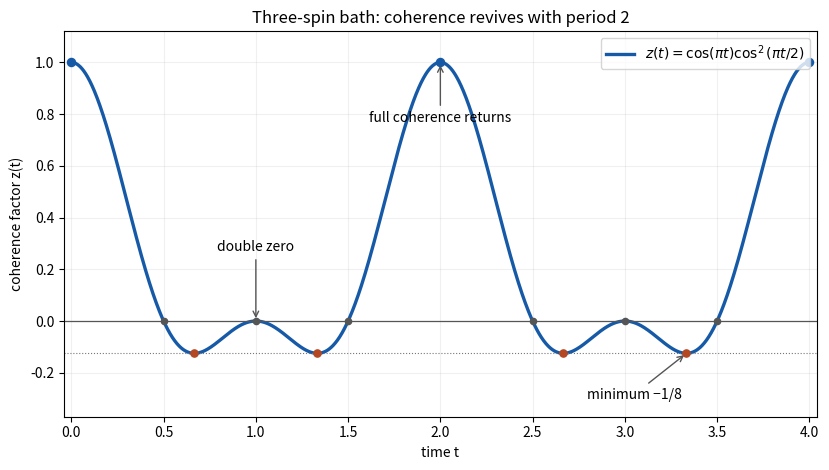

This figure's Python source:
"""Generate the Paper 57 Q4(c)(i) sketch; tested with Python 3.14.4,
NumPy 2.3.5 and Matplotlib 3.10.7. Emit only the PNG basename to cwd.
The caller supplies MPLCONFIGDIR; never override its value.
"""
import os
from pathlib import Path
if 'MPLCONFIGDIR' not in os.environ:
    raise RuntimeError('Caller must supply an owned MPLCONFIGDIR')
import matplotlib
matplotlib.use('Agg')
import matplotlib.pyplot as plt
import numpy as np

t=np.linspace(0,4,1601)
z=np.cos(np.pi*t)*np.cos(np.pi*t/2)**2
fig,ax=plt.subplots(figsize=(8.4,4.8),dpi=100,facecolor='white')
ax.set_facecolor('white')
ax.plot(t,z,color='#165aa7',linewidth=2.4,label=r'$z(t)=\cos(\pi t)\cos^2(\pi t/2)$')
ax.axhline(0,color='#555555',linewidth=0.9)
ax.axhline(-1/8,color='#777777',linewidth=0.8,linestyle=':')
ax.scatter([0,2,4],[1,1,1],s=34,color='#165aa7',zorder=4)
zeros=np.array([.5,1,1.5,2.5,3,3.5])
ax.scatter(zeros,zeros*0,s=20,color='#555555',zorder=4)
mins=np.array([2/3,4/3,8/3,10/3])
ax.scatter(mins,mins*0-1/8,s=27,color='#b44823',zorder=4)
ax.annotate('full coherence returns',xy=(2,1),xytext=(2,0.77),ha='center',arrowprops=dict(arrowstyle='->',color='#555555'),fontsize=10)
ax.annotate('double zero',xy=(1,0),xytext=(1,.27),ha='center',arrowprops=dict(arrowstyle='->',color='#555555'),fontsize=10)
ax.annotate('minimum −1/8',xy=(10/3,-1/8),xytext=(3.05,-.30),ha='center',arrowprops=dict(arrowstyle='->',color='#555555'),fontsize=10)
ax.set(xlim=(-.04,4.04),ylim=(-.37,1.12),xlabel='time t',ylabel='coherence factor z(t)',title='Three-spin bath: coherence revives with period 2')
ax.set_xticks(np.arange(0,4.01,.5))
ax.grid(alpha=.18)
ax.legend(loc='upper right',fontsize=10)
fig.tight_layout()
fig.savefig(Path('paper-57-spin-bath-recurrence.png'),dpi=100,facecolor='white',transparent=False)
plt.close(fig)
